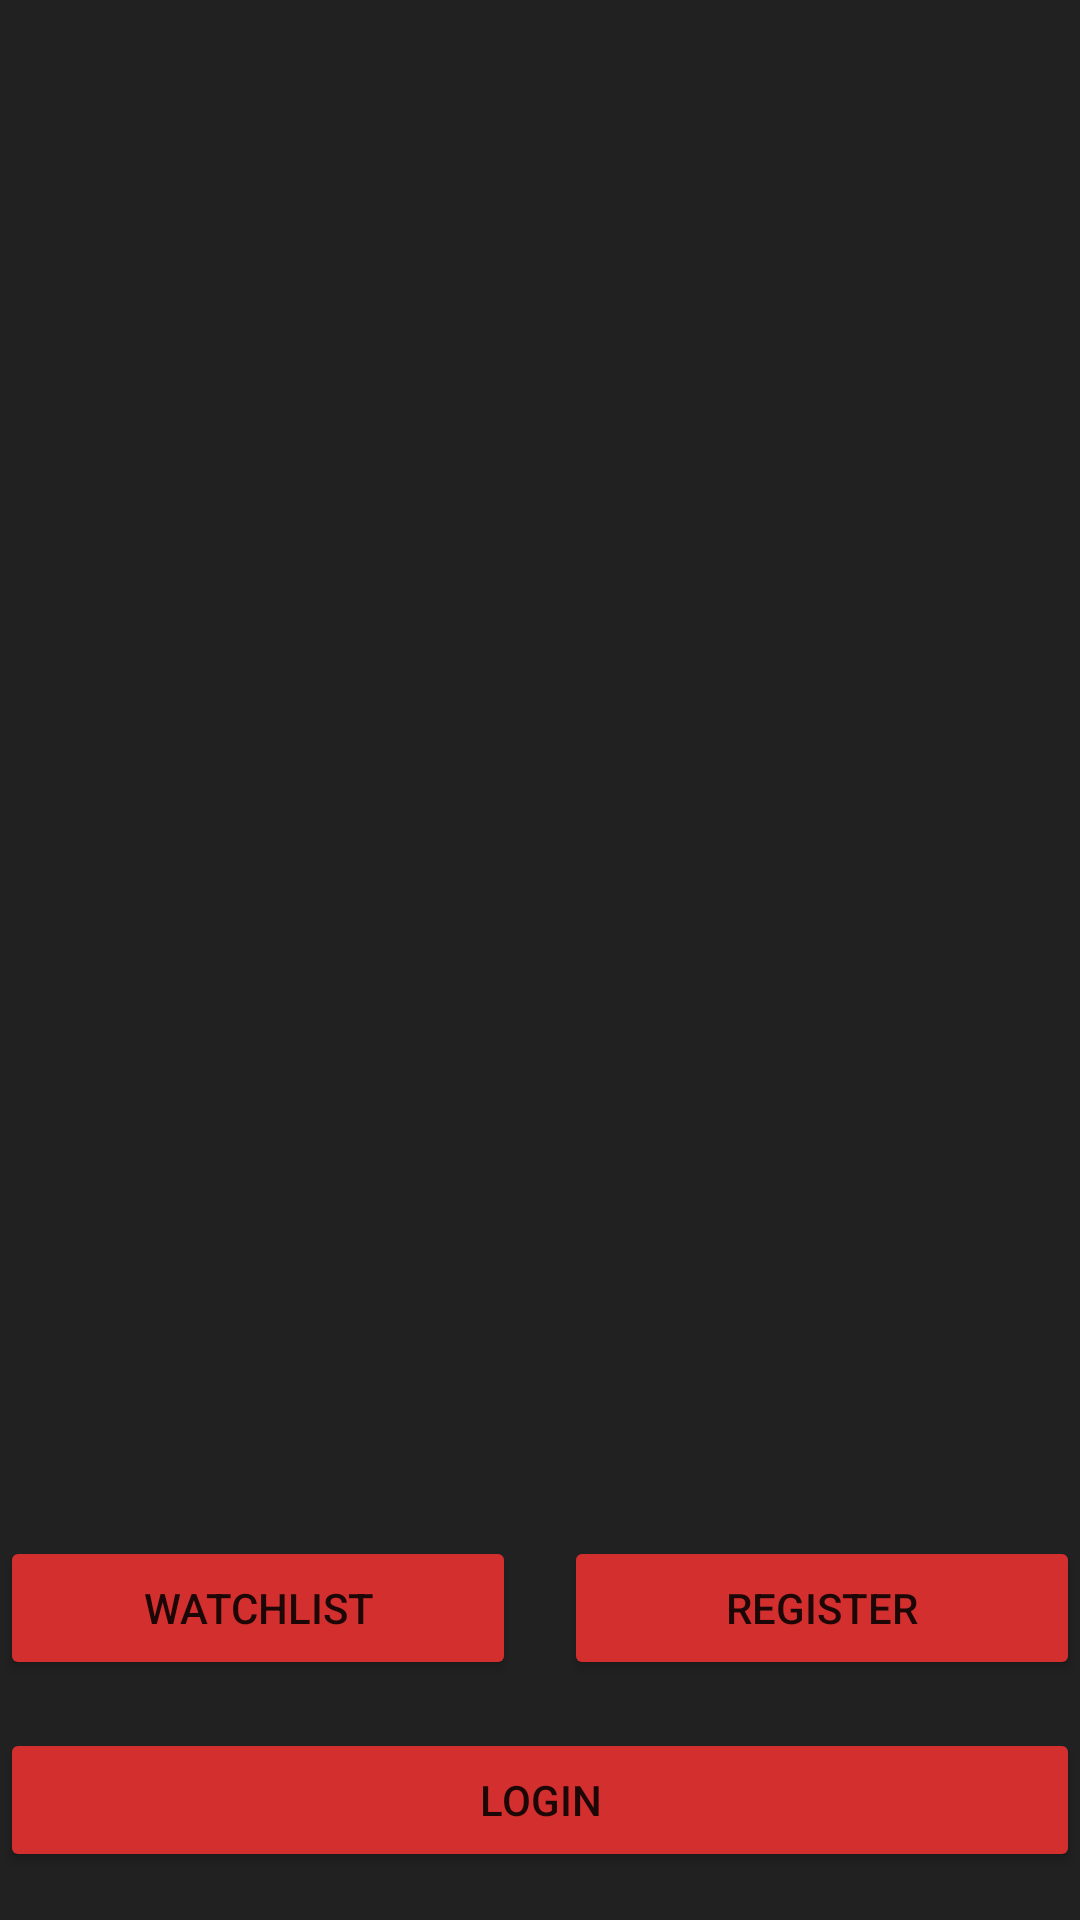

Layout XML and referenced resources for this Android screen:
<!-- AndroidManifest.xml: activity theme Theme.MyApplication2 -->
<!-- res/layout/activity_main.xml -->
<?xml version="1.0" encoding="utf-8"?>
<androidx.constraintlayout.widget.ConstraintLayout xmlns:android="http://schemas.android.com/apk/res/android"
    xmlns:app="http://schemas.android.com/apk/res-auto"
    xmlns:tools="http://schemas.android.com/tools"
    android:layout_width="match_parent"
    android:layout_height="match_parent"
    android:textColor="#FFFFFF"
    android:background="#212121"
    tools:context=".MainActivity">

    <androidx.recyclerview.widget.RecyclerView
        android:id="@+id/moviesRecyclerView"
        android:layout_width="0dp"
        android:layout_height="0dp"
        android:textColor="#FFFFFF"
        app:layout_constraintTop_toTopOf="parent"
        app:layout_constraintBottom_toTopOf="@id/btnShowLikedMovies"
        app:layout_constraintStart_toStartOf="parent"
        app:layout_constraintEnd_toEndOf="parent"/>

    <Button
        android:id="@+id/btnShowLikedMovies"
        android:layout_width="0dp"
        android:layout_height="wrap_content"
        android:text="WatchList"
        app:layout_constraintTop_toBottomOf="@id/moviesRecyclerView"
        app:layout_constraintStart_toStartOf="parent"
        app:layout_constraintEnd_toStartOf="@id/btnRegister"
        app:backgroundTint="#D32F2F"
        app:layout_constraintHorizontal_chainStyle="packed"
        android:layout_marginEnd="8dp"/>
    <Button
        android:id="@+id/btnRegister"
        android:layout_width="0dp"
        android:layout_height="wrap_content"
        android:text="Register"
        app:backgroundTint="#D32F2F"
        app:layout_constraintTop_toTopOf="@id/btnShowLikedMovies"
        app:layout_constraintStart_toEndOf="@id/btnShowLikedMovies"
        app:layout_constraintEnd_toEndOf="parent"
        android:layout_marginStart="8dp"/>

    <Button
        android:id="@+id/signOutButton"
        android:layout_width="0dp"
        android:layout_height="wrap_content"
        android:text="Login"
        app:backgroundTint="#D32F2F"
        app:layout_constraintTop_toBottomOf="@id/btnShowLikedMovies"
        app:layout_constraintBottom_toBottomOf="parent"
        app:layout_constraintStart_toStartOf="parent"
        app:layout_constraintEnd_toEndOf="parent"
        android:layout_marginTop="16dp"
        android:layout_marginBottom="16dp"/>

</androidx.constraintlayout.widget.ConstraintLayout>
<!-- resources referenced by this layout -->
<resources>
  <style name="Theme.MyApplication2" parent="Theme.AppCompat.Light.NoActionBar" />
</resources>
